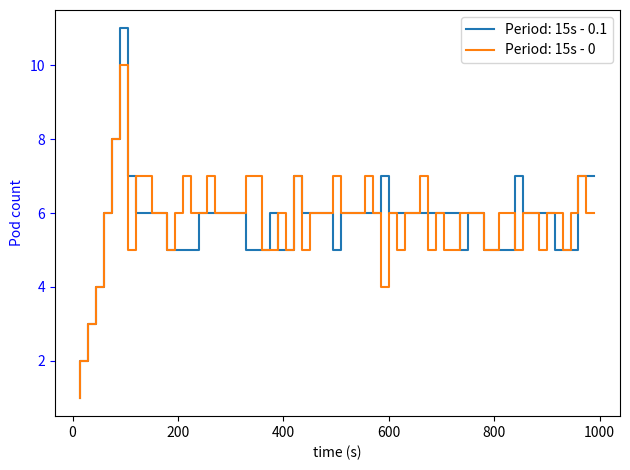

Here is the Python script that generated this plot:
import numpy
import matplotlib.pyplot as plt
import statistics
import os
import time
import math
import json
from datetime import datetime

#TODO seed erteket is be kell allitani
#numpy.random.seed(0)

#TODO waiting time

class Model:
    """
    Represents the model logic
    """

    GENERATE_LOAD = 'GENERATE LOAD'
    READ_LOAD = 'READ LOAD'


    def __init__(self,min_server=1, max_server=1,initial_server=1, T=1, arrival_rate=1, serving_rate=1,desiredCPU=0.5,timeOut=None,
                 cont_start=None,timeFrame=60, mode=GENERATE_LOAD, already_read_load=None,tolerance=0.1):
        """
        Basic setup of the model:

        Params:
            min_server (int): minimum number of servers
            max_server (int): maximum number of servers
            T (int): count of timeslots
            arrival_rate (float): mean value of the poisson arrival
            serving_rate (float): mean value of exponential serving rate
            desiredCPU (float): desired CPU for scaling ( 0 < desiredCPU < 1)
            timeOut (int): defined in periods
        """
        self.MODE = mode

        self.min_server = min_server
        self.max_server = max_server
        self.initial_server = initial_server
        self.T = T
        self.arrival_rate = arrival_rate
        self.serving_rate = serving_rate
        self.desiredCPU = desiredCPU
        self.timeOut=timeOut
        self.cont_start = cont_start
        self.timeFrame = timeFrame
        self.tolerance = tolerance
        self.init()

        #create list storing the traffic
        if self.MODE == Model.READ_LOAD:
            load_send_times, load_wait_times, serve_times, metadata = already_read_load
            #raise NotImplementedError('I haven\'t programmed that path yet')
            end = False
            t=0
            index=0
            
            arrivals = [0,0]
            while not end:
                count=0
                while index<len(load_send_times) and load_send_times[index]<(t+1)*self.timeFrame:
                    count+=1
                    index+=1
                t+=1
                arrivals.append(count)
                if index >= len(load_send_times):
                    end = True
            print(arrivals)
            self.arrivals = arrivals
            self.T = len(arrivals)-2
            self.load_send_times = load_send_times
            self.serve_times = serve_times

    def init(self):
        #init data arrays
        self.L = [0,0]
        self.Mu = [2,2]
        self.S = [self.initial_server,self.initial_server]
        self.La = [0,0]
        self.Served = [0,0]
        #self.calculate_Mu_t(1)
        #self.calculate_Served_t(1)

        self.waiting = [] #-> stores in every iteration the count of the waiting requests in an array (i. index means that array[] piece of request is waiting for i iteration)
        self.responseTimes = {} #-> stores in every iteration the count of finished requests group by period
        self.waitingData = [] # stores the waiting arrays in every iteration
        self.responseTimesData = [] #stores the responseTimes data in every iteration

        self.avgRespTime = []
        #init time period -> I do not use this
        self.t = 2

    #Setters
    def set_min_server(self,min_server):
        self.min_server = min_server

    def set_max_server(self,max_server):
        self.max_server = max_server

    def set_init_server(self,init_server):
        self.initial_server = init_server
        self.S = [init_server,init_server]

    def set_T(self,T):
        self.T=T

    def set_arrival(self,arrival):
        self.arrival_rate=arrival

    def set_serving(self,serving):
        self.serving_rate=serving

    def set_cpu(self,cpu):
        self.desiredCPU = cpu

    #-------
    def calculate_Arrived_t(self,t):
        if self.MODE == Model.GENERATE_LOAD:
            self.La.append(numpy.random.poisson(self.arrival_rate))
        if self.MODE == Model.READ_LOAD:
            self.La.append(self.arrivals[t])

    def calculate_L_t(self,t):
        served = self.L[t-1] - self.Served[t]#self.S[t-1]*self.Mu[t-1]#
        served = served if served >= 0 else 0
        served += self.La[t]

        ## need to decrease with the timeout rate..
        timeout = 0
        if not self.timeOut is None:
            # if timeOut is x, drop all request older than x+1 (if timeout is big, it is negligeable (elhanyagolható))
            #get requests in t - timeout -1 period, end subtract all served requests since that point, we need to subtract the result from the current state
            timedout_requests = self.L[t-self.timeOut-1] if t-self.timeOut-1 > 0 else self.L[0]
            for i in range(self.timeOut+1):
                mu = self.Mu[t-i-1] if (t-i-1) >= 0 else self.Mu[0]
                S = self.S[t-i-1] if (t-i-1) >= 0 else self.S[0]
                L = self.L[t-i-1] if (t-i-1) >= 0 else self.L[0]
                timedout_requests-= min(mu * S,L)
            timeout = timedout_requests
        #timeout = self.L[t-2] - self.Served[t-1] - self.Served[t]
        served -= timeout if timeout > 0 else 0

        self.L.append(served if served > 0 else 0)

    def calculate_Served_t(self,t):
        #self.Served.append(min(self.Mu[t-1] * self.S[t-1],self.L[t-1]))
        self.Served.append(min(self.calc_full_serving(t),self.L[t-1]))

    def calc_full_serving(self,t):
        # if pod start time does not count
        if self.cont_start is None or self.cont_start == 0:
            return self.Mu[t-1] * self.S[t-1]
        elif 0 < self.cont_start < 1:
            new_cont = 0 if (self.S[t-1] - self.S[t-2]) < 0 else self.S[t-1] - self.S[t-2]
            return (1-self.cont_start)*new_cont*self.Mu[t-1] + self.Mu[t-1]*min(self.S[t-1],self.S[t-2])
        else:
            mu = self.Mu[t-self.cont_start-1] if (t-self.cont_start-1) >= 0 else self.Mu[0]
            S = self.S[t-self.cont_start-1] if (t-self.cont_start-1) >= 0 else self.S[0]
            return S*mu

    def calculate_S_t(self,t):
        #S_t_temp = math.ceil( min(self.Mu[t-1] * self.S[t-1],self.L[t-1])/(self.serving_rate * self.desiredCPU) )
        #S_t_temp = math.ceil( min(self.calc_full_serving(t),self.L[t-1])/(self.serving_rate * self.desiredCPU) )
        cpu = min(self.Mu[t-1] * self.S[t-1],self.L[t-1]) / (self.Mu[t-1] * self.S[t-1])
        #print(cpu)
        if (self.desiredCPU - self.tolerance) < cpu < (self.desiredCPU + self.tolerance):
            self.S.append(self.S[t-1])
        else:
            S_t_temp = math.ceil( min(self.calc_full_serving(t),self.L[t-1])/(self.Mu[t-1] * self.desiredCPU) )

            if self.min_server <= S_t_temp <= self.max_server:
                self.S.append(S_t_temp)
            elif self.min_server > S_t_temp:
                self.S.append(self.min_server)
            elif self.max_server < S_t_temp:
                self.S.append(self.max_server)

    def calculate_Mu_t(self,t):
        if self.MODE == Model.GENERATE_LOAD:
            rates = []

            for server in range(0,self.S[t]):
                number_of_served_requests = 0
                time = 0
                time += numpy.random.exponential(scale = 1 / self.serving_rate)
                while time < 1:
                    number_of_served_requests += 1
                    time += numpy.random.exponential(scale = 1 / self.serving_rate)

                rates.append(number_of_served_requests)
            self.Mu.append( numpy.average(rates) )
            #self.Mu.append(self.serving_rate)
        if self.MODE == Model.READ_LOAD:
            all_served = 0
            Mu = 0.1
            index = 0
            if t>2:
                for k,i in self.responseTimesData[-1].items():
                    all_served+=i
                index = all_served
            max_time = self.S[t]*self.timeFrame
            time = 0
            count = 0
            index= round(index)
            print(len(self.serve_times))
            print(max_time)
            while index < len(self.serve_times) and time < max_time:
                time+=self.serve_times[index]
                index+=1
                count+=1
            if self.S[t] > 0 and count > 0:
                Mu = count / self.S[t]
            print('Served: {0},Mu:{1},Count:{2}'.format(index,Mu,count))
            self.Mu.append(Mu)

    def calculate_Waiting_t(self,t):
        #subtract timedout requests
        if not self.timeOut is None:
            timeout = self.timeOut
            while timeout+1 <= len(self.waiting):
                self.waiting.pop()

        # subtract served from the waiting queue from the last index
        i = len(self.waiting)-1
        served = self.Served[t]
        while served > 0 and i >=0 :
            finished = 0
            if served >= self.waiting[i]:
                served -= self.waiting[i]
                finished = self.waiting[i]
                self.waiting[i] = 0
            else:
                self.waiting[i] -= served
                finished = served
                served = 0

            # update finished requests count
            if self.responseTimes.get(i) is None:
                self.responseTimes.update({i:finished})
            else:
                self.responseTimes.update({i:self.responseTimes.get(i)+finished})

            i-=1
        #remove all 0 element from the end of the list
        i = len(self.waiting)-1
        while i>= 0 and self.waiting[i]== 0:
            self.waiting.pop()
            i-=1
        #add to waitingData
        self.waitingData.append(self.waiting.copy())
        self.responseTimesData.append(self.responseTimes.copy())

    def print_all(self,t):
        print("{3}: Servers: {0}, Requests Arrived: {1}, Served: {2}, L_t: {4}, Waiting: {5}, finished: {6}".format(self.S[t],self.La[t],self.Served[t],t,self.L[t],self.waiting,self.responseTimes))

    def run(self,visualize = False):
        self.init()
        #T period
        for t in range(2,self.T+2):
            #requests arrive
            self.calculate_Arrived_t(t)

            self.calculate_Served_t(t)

            #calulate L[t]
            self.calculate_L_t(t)



            #calculate S[t]
            self.calculate_S_t(t)
            #calculate Mu[t]
            self.calculate_Mu_t(t)

            #calc waiting
            self.calculate_Waiting_t(t)
            if visualize:
                self.print_all(t)

            #add shift waiting queue to right and add the newly arrived requests
            self.waiting.insert(0,self.La[t])

        #print response and waiting information
        if visualize:
            print(mymodel.waitingData)
            print(mymodel.responseTimesData)

    def write_to_file(self, file_name=None):
        log = {}
        metadata = {}
        data = {}

        timestamp = datetime.now()
        timestamp = str(timestamp).replace(" ", "_").replace(":", "-")

        metadata["timestamp"] = timestamp
        metadata["arrival_rate"] = self.arrival_rate
        metadata["serving_rate"] = self.serving_rate
        metadata["timeframes"] = self.T
        metadata["timeframe_length"] = self.timeFrame
        metadata["timeout"] = self.timeOut
        metadata["container_start"] = self.cont_start
        metadata["desired_cpu"] = self.desiredCPU
        metadata["initial_server"] = self.initial_server
        metadata["min_servers"] = self.min_server
        metadata["max_servers"] = self.max_server
        log["metadata"] = metadata

        data["server_count"] = self.S

        log["data"] = data

        if file_name is None:
            file_name = "arrival_rate_" + str(self.arrival_rate / self.timeFrame) + \
                  "_serving_rate_" + str(self.serving_rate / self.timeFrame) + \
                  "_timeframe_" + str(self.timeFrame) + "_X_" + str(self.T) + "_" + timestamp + ".log"

        with open(file_name, "w") as file:
            json.dump(log, file)

    def calc_stats(self):
        self.stat = {'S_mean':0,'S_max':0,'L_mean':0,'L_max':0}
        self.stat.update({'S_mean':numpy.mean(self.S[2:])})
        self.stat.update({'S_max':numpy.max(self.S[2:])})
        self.stat.update({'L_mean':numpy.mean(self.L[2:])})
        self.stat.update({'L_max':numpy.max(self.L[2:])})
        self.stat.update({'S_var':numpy.var(self.S[2:])})


class Visualizer:
    def basic_data(self, mymodel):
        fig, axs = plt.subplots(2,2)
        #Histogram for requests in the system
        axs[0][0].hist(mymodel.L)
        axs[0][0].set_title('Hist: Requests in the system')



        #plot for [request served in period 0..8 / time]
        #served_plot = plt.figure(2)
        for i in range(0,9):
            x = []
            for line in mymodel.responseTimesData:
                x.append( line.get(i) if not (line.get(i) is None) else 0)
            axs[0][1].plot(x)
        axs[0][1].set_title('Count of requests served by respTime')

        #pie for served requests based on how many periods take to serve
        data = []
        labels = []
        last = mymodel.responseTimesData[len(mymodel.responseTimesData)-1]
        for k,v in last.items():
            data.append(v)
            labels.append(k)
        axs[1][0].pie(data,labels=labels,autopct='%.2f')
        axs[1][0].set_title('Requests by respTime (%)')

        #count of served requests
        axs[1][1].plot(mymodel.Served)
        axs[1][1].set_title('count of served requests')

    def pod_count_resp_time(self, mymodel, firstPeriod=None, lastPeriod=None):
        respTimes = self.calc_resp_time(mymodel)
        #print(respTimes)
        #last = mymodel.responseTimesData[len(mymodel.responseTimesData)-1]
        #summa = 0
        #for k,v in last.items():
        #    summa += v
        #print(summa)
        #print(summa / 10000 / numpy.average(mymodel.S))
        servers = self.calc_pod_count(mymodel)
        response_times = respTimes

        x1,y1 = create_intervals_for_plot(servers,mymodel.timeFrame)

        x2,y2 = create_intervals_for_plot(response_times,mymodel.timeFrame)
        #print(x1)
        x1,y1 = cut_by_frame(x1,y1,firstPeriod,lastPeriod)
        x2,y2 = cut_by_frame(x2,y2,firstPeriod,lastPeriod)

        fig, ax1 = plt.subplots()


        ax1.plot(x1,y1,'b')
        ax1.set_xlabel('time (s), period: {0}s'.format(mymodel.timeFrame))
        # Make the y-axis label, ticks and tick labels match the line color.
        ax1.set_ylabel('Pod count', color='b')
        ax1.tick_params('y', colors='b')

        ax2 = ax1.twinx()
        ax2.semilogy(x2,y2,'r')
        ax2.set_ylabel('avg rep time', color='r')
        ax2.tick_params('y', colors='r')


        fig.tight_layout()
        plt.show()

    def plot_data(self, models, plot_type = 'pod_count', timeFrame=60, firstPeriod=None, lastPeriod=None):
        if plot_type == 'pod_count':
            fig, ax1 = plt.subplots()
            for model in models:
                model_data = self.calc_full_pod_count_data(model,firstPeriod,lastPeriod)
                ax1.plot(model_data[0],model_data[1],label='Period: {0}s - {1}'.format(model.timeFrame,model.tolerance))

            ax1.set_xlabel('time (s)')
            # Make the y-axis label, ticks and tick labels match the line color.
            ax1.set_ylabel('Pod count', color='b')
            ax1.tick_params('y', colors='b')

            fig.tight_layout()
            ax1.legend(loc='upper right')
            plt.show()
        elif plot_type == 'resp_time':
            fig, ax1 = plt.subplots()
            for model in models:
                model_data = self.calc_full_resp_time_data(model,firstPeriod,lastPeriod)
                ax1.semilogy(model_data[0],model_data[1],label='Period: {0}s'.format(model.timeFrame))

            ax1.set_xlabel('time (s)')
            # Make the y-axis label, ticks and tick labels match the line color.
            ax1.set_ylabel('Response time (s)', color='b')
            ax1.tick_params('y', colors='b')
            ax1.legend(loc='upper right')
            fig.tight_layout()
            plt.show()
        elif plot_type == 'cpu':
            fig, ax1 = plt.subplots()
            for model in models:
                model_data = self.calc_full_cpu_usage(model,firstPeriod,lastPeriod)
                ax1.plot(model_data[0],model_data[1],label='Period: {0}s'.format(model.timeFrame))

            ax1.set_xlabel('time (s)')
            # Make the y-axis label, ticks and tick labels match the line color.
            ax1.set_ylabel('CPU Usage (%)', color='b')
            ax1.tick_params('y', colors='b')
            ax1.legend(loc='upper right')
            fig.tight_layout()
            plt.show()

    def plot_cpu_per_pod(self, models, timeFrame=60, firstPeriod=None, lastPeriod=None):
        fig, ax1 = plt.subplots()
        ax2 = ax1.twinx()
        for model in models:
            model_pod_data = self.calc_full_pod_count_data(model,firstPeriod,lastPeriod)
            model_cpu_data = self.calc_full_cpu_usage(model,firstPeriod,lastPeriod)
            ax1.plot(model_pod_data[0],model_pod_data[1],label='Pod count (Period: {0}s)'.format(model.timeFrame))
            ax2.plot(model_cpu_data[0],model_cpu_data[1],"r--",label='CPU usage')
        
        #scale reference
        ax2.plot([firstPeriod,lastPeriod],[model.desiredCPU,model.desiredCPU],"y:",label="desiredCPU ({0}%)".format(model.desiredCPU*100))

        ax1.set_xlabel('time (s)')
        # Make the y-axis label, ticks and tick labels match the line color.
        ax1.set_ylabel('Pod count', color='b')
        ax1.tick_params('y', colors='b')

        #ax2.set_xlabel('time (s)')
        # Make the y-axis label, ticks and tick labels match the line color.
        ax2.set_ylabel('CPU Usage', color='r')
        ax2.tick_params('y', colors='r')

        fig.tight_layout()
        ax1.legend(loc='lower right')
        ax2.legend(loc="upper right")
        plt.show()

    def calc_full_pod_count_data(self,model, firstPeriod, lastPeriod):
        pods = self.calc_pod_count(model)
        x1,y1 = create_intervals_for_plot(pods,model.timeFrame)
        x1,y1 =cut_by_frame(x1,y1,firstPeriod,lastPeriod)
        return x1,y1

    def calc_full_resp_time_data(self,model, firstPeriod, lastPeriod):
        response_times = self.calc_resp_time(model)
        x2,y2 = create_intervals_for_plot(response_times, model.timeFrame)
        #print(x1)
        x2,y2 = cut_by_frame(x2,y2,firstPeriod,lastPeriod)
        return x2,y2

    def calc_full_cpu_usage(self,model, firstPeriod, lastPeriod):
        cpuUsage = self.calc_cpuUsage(model)
        x2,y2 = create_intervals_for_plot(cpuUsage, model.timeFrame)
        #print(x1)
        x2,y2 = cut_by_frame(x2,y2,firstPeriod,lastPeriod)
        return x2,y2

    def calc_cpuUsage(self,model):
        cpuUsage = []

        for i in range(2,len(model.Served)-1):
            #actual server count           
            S = 0
            if model.cont_start is None or model.cont_start == 0:
                S= model.S[i]
            elif 0 < model.cont_start < 1:
                new_cont = 0 if (model.S[i] - model.S[i-1]) < 0 else model.S[i] - model.S[i-1]
                S = (1-model.cont_start)*new_cont + min(model.S[i],model.S[i-1])
            else:
                S = model.S[i-model.cont_start] if (i-model.cont_start) >= 0 else model.S[0]

            cpu = model.Served[i+1] / (model.serving_rate*S)
            cpuUsage.append(cpu)
        return cpuUsage

    def calc_pod_count(self,model):
        return model.S[2:]

    def calc_resp_time(self,mymodel):
        #count average resp time / period
        respTimes = []
        for i in range(0,len(mymodel.responseTimesData)):
            line = mymodel.responseTimesData[i]
            newLine = {}
            if i > 0:
                lastLine = mymodel.responseTimesData[i-1]
                for k,v in line.items():
                    if(not lastLine.get(k) is None):
                        newLine.update({k:v-lastLine.get(k)})
                    else:
                        newLine.update({k:v})
            else:
                newLine = line
            times = []
            weights = []
            for k,v in newLine.items():
                times.append( (k+1)*mymodel.timeFrame) #( 1/(mymodel.serving_rate/mymodel.timeFrame) )  )
                weights.append(v)
            if len(times) > 0 and len(weights) > 0 and numpy.sum(weights) > 0:
                respTimes.append(numpy.average(times,weights=weights))
            else:
                respTimes.append(0)
        return respTimes


def create_intervals_for_plot(data,timeFrame):
    y1 = []

    for i in data:
        y1.append(i)
        y1.append(i)

    x1 = []
    #0112233
    for i in range(len(y1)):
        x1.append(i/2 if i % 2 == 0 else i/2+0.5 )

    x1 = list(map(lambda x: x*timeFrame,x1))

    return x1,y1

def cut_by_frame(x,y,firstPeriod,lastPeriod):
    if not firstPeriod is None and not lastPeriod is None:
        i,j = 0,0
        for k,x1 in enumerate(x):
            if x1 >=firstPeriod and i==0:
                i=k
            if x1 >=lastPeriod and j<=lastPeriod:
                x = x[round(i):round(j)]
                y= y[round(i):round(j)]
                return x,y
            j=k

    return x,y


if __name__ == "__main__":
    rate = 8
    timeFrame = 15 # time of one period: [s]
    serv_rate = 2
    cpu = 0.75
    cont_start = 0 # timeFrame * cont_start sec
    T = 120
    mymodel = Model(1,20,1,120,rate*timeFrame,serv_rate*timeFrame,cpu,None,cont_start,timeFrame,Model.GENERATE_LOAD,tolerance=0.1)
    #mymodel = Model(1,10,1,9,240,120,0.5)

    mymodel.run(visualize=False)

    #mymodel.write_to_file()

    visualizer = Visualizer()
    #visualizer.basic_data(mymodel)

    mymodel2 = Model(1,20,1,120,rate*timeFrame,serv_rate*timeFrame,cpu,None,cont_start,timeFrame,Model.GENERATE_LOAD,tolerance=0)
    mymodel2.run(visualize=False)
    visualizer.plot_data([mymodel,mymodel2],plot_type = 'pod_count',timeFrame=mymodel.timeFrame,firstPeriod=0,lastPeriod=1000)
